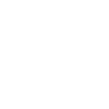
t = 0.00 s
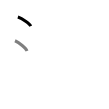
t = 1.50 s
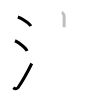
t = 3.25 s
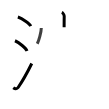
t = 4.75 s
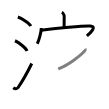
t = 6.50 s
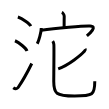
t = 8.00 s

The animated SVG that drew these frames (rendered in a browser with its animation timeline set to each time). Animation: 8 SMIL elements (animate=8); one cycle of 8.00 s.

<svg width="109px" height="109px" viewBox="0 0 px 109px" xmlns="http://www.w3.org/2000/svg" xmlns:xlink="http://www.w3.org/1999/xlink" xml:space="preserve" version="1.1"  baseProfile="full">
<path d="M17.88,17c4.54,1.6,11.73,6.6,12.87,9.09" style="fill:none;stroke:black;stroke-width:3;opacity:0">
  <animate attributeType="CSS" attributeName="opacity" from="0" to="1" begin="0s" dur="1s" repeatCount="0" fill="freeze" />
</path>
<path d="M15,40.75c4.24,1.81,10.94,7.44,12,10.25" style="fill:none;stroke:black;stroke-width:3;opacity:0">
  <animate attributeType="CSS" attributeName="opacity" from="0" to="1" begin="1s" dur="1s" repeatCount="0" fill="freeze" />
</path>
<path d="M13.25,87.73c1.71,1.27,3.78,1.32,4.86-0.25c3.14-4.57,10.79-18.16,13.64-23.99" style="fill:none;stroke:black;stroke-width:3;opacity:0">
  <animate attributeType="CSS" attributeName="opacity" from="0" to="1" begin="2s" dur="1s" repeatCount="0" fill="freeze" />
</path>
<path d="M61.81,12.49c1,0.43,2.42,2.52,2.4,3.75c-0.07,3.88-0.07,7.49-0.08,11.02" style="fill:none;stroke:black;stroke-width:3;opacity:0">
  <animate attributeType="CSS" attributeName="opacity" from="0" to="1" begin="3s" dur="1s" repeatCount="0" fill="freeze" />
</path>
<path d="M41.29,27.93c0,4.25-2.55,13.02-4.02,15.86" style="fill:none;stroke:black;stroke-width:3;opacity:0">
  <animate attributeType="CSS" attributeName="opacity" from="0" to="1" begin="4s" dur="1s" repeatCount="0" fill="freeze" />
</path>
<path d="M41.31,30.21c14.6-2.28,42.5-4.47,48.69-4.24c8.17,0.31-1.09,8.2-3.12,10.01" style="fill:none;stroke:black;stroke-width:3;opacity:0">
  <animate attributeType="CSS" attributeName="opacity" from="0" to="1" begin="5s" dur="1s" repeatCount="0" fill="freeze" />
</path>
<path d="M85.09,48.75c0.21,0.38-0.17,1.98-0.69,2.57c-3.42,3.78-15.14,13.69-26.19,17.56" style="fill:none;stroke:black;stroke-width:3;opacity:0">
  <animate attributeType="CSS" attributeName="opacity" from="0" to="1" begin="6s" dur="1s" repeatCount="0" fill="freeze" />
</path>
<path d="M52.72,41.16c0.81,1.1,0.87,1.83,1.14,3.3c0.27,1.47-0.11,32.5-0.11,37.09c0,11.81,2,14.46,20.82,14.46C93,96.01,94.78,95,94.78,81.15" style="fill:none;stroke:black;stroke-width:3;opacity:0">
  <animate attributeType="CSS" attributeName="opacity" from="0" to="1" begin="7s" dur="1s" repeatCount="0" fill="freeze" />
</path>
</svg>
